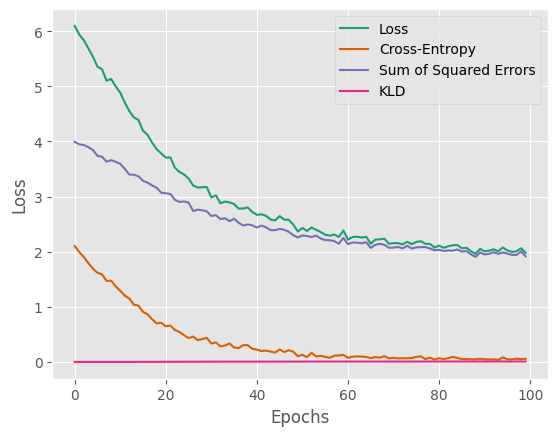

Values plotted in this chart, from the file beside it:
epoch	Loss	Cross-Entropy	Sum of Squared Errors	KLD
0	6.097	2.102	3.995	0.0
1	5.941	1.994	3.946	0.0
2	5.838	1.902	3.936	0.0
3	5.691	1.794	3.897	0.0
4	5.539	1.694	3.845	0.0
5	5.356	1.618	3.739	0.0
6	5.311	1.588	3.723	0.0
7	5.102	1.47	3.632	0.0
8	5.134	1.473	3.661	0.0
9	5.001	1.371	3.63	0.0
10	4.886	1.291	3.594	0.0
11	4.705	1.202	3.503	0.0
12	4.551	1.151	3.4	0.0
13	4.436	1.038	3.397	0.0
14	4.39	1.021	3.368	0.0008891
15	4.194	0.9072	3.286	0.0009339
16	4.119	0.8638	3.254	0.0009665
17	3.979	0.7764	3.202	0.000978
18	3.86	0.6976	3.161	0.001024
19	3.783	0.7105	3.07	0.002131
20	3.708	0.646	3.06	0.002178
21	3.71	0.6597	3.048	0.002249
22	3.524	0.5803	2.941	0.002338
23	3.446	0.5421	2.902	0.002392
24	3.402	0.4864	2.912	0.003661
25	3.328	0.4318	2.893	0.003842
26	3.202	0.4601	2.738	0.00395
27	3.164	0.3963	2.763	0.003976
28	3.171	0.4147	2.752	0.004044
29	3.174	0.4367	2.733	0.004132
30	2.985	0.3327	2.648	0.004327
31	3.024	0.3556	2.664	0.004392
32	2.878	0.2808	2.592	0.004473
33	2.909	0.2976	2.607	0.004652
34	2.894	0.3338	2.556	0.004676
35	2.864	0.262	2.598	0.004663
36	2.782	0.2513	2.526	0.004851
37	2.784	0.3042	2.475	0.004858
38	2.803	0.3032	2.495	0.004897
39	2.72	0.2363	2.478	0.005021
40	2.669	0.2257	2.438	0.005198
41	2.679	0.1992	2.474	0.005176
42	2.652	0.2047	2.442	0.005216
43	2.584	0.1871	2.392	0.00536
44	2.567	0.1704	2.391	0.005429
45	2.646	0.2268	2.414	0.005507
46	2.581	0.1782	2.398	0.005443
47	2.579	0.2122	2.362	0.005467
48	2.49	0.1861	2.298	0.005585
49	2.366	0.1023	2.259	0.005651
50	2.431	0.1292	2.296	0.005771
51	2.377	0.08681	2.284	0.005934
52	2.439	0.1654	2.268	0.005867
53	2.398	0.09948	2.292	0.00607
54	2.357	0.112	2.239	0.006104
55	2.309	0.09084	2.212	0.006097
56	2.29	0.07587	2.208	0.006206
57	2.312	0.1138	2.192	0.006198
58	2.267	0.1168	2.144	0.006278
59	2.385	0.1284	2.251	0.006288
... 40 more rows
